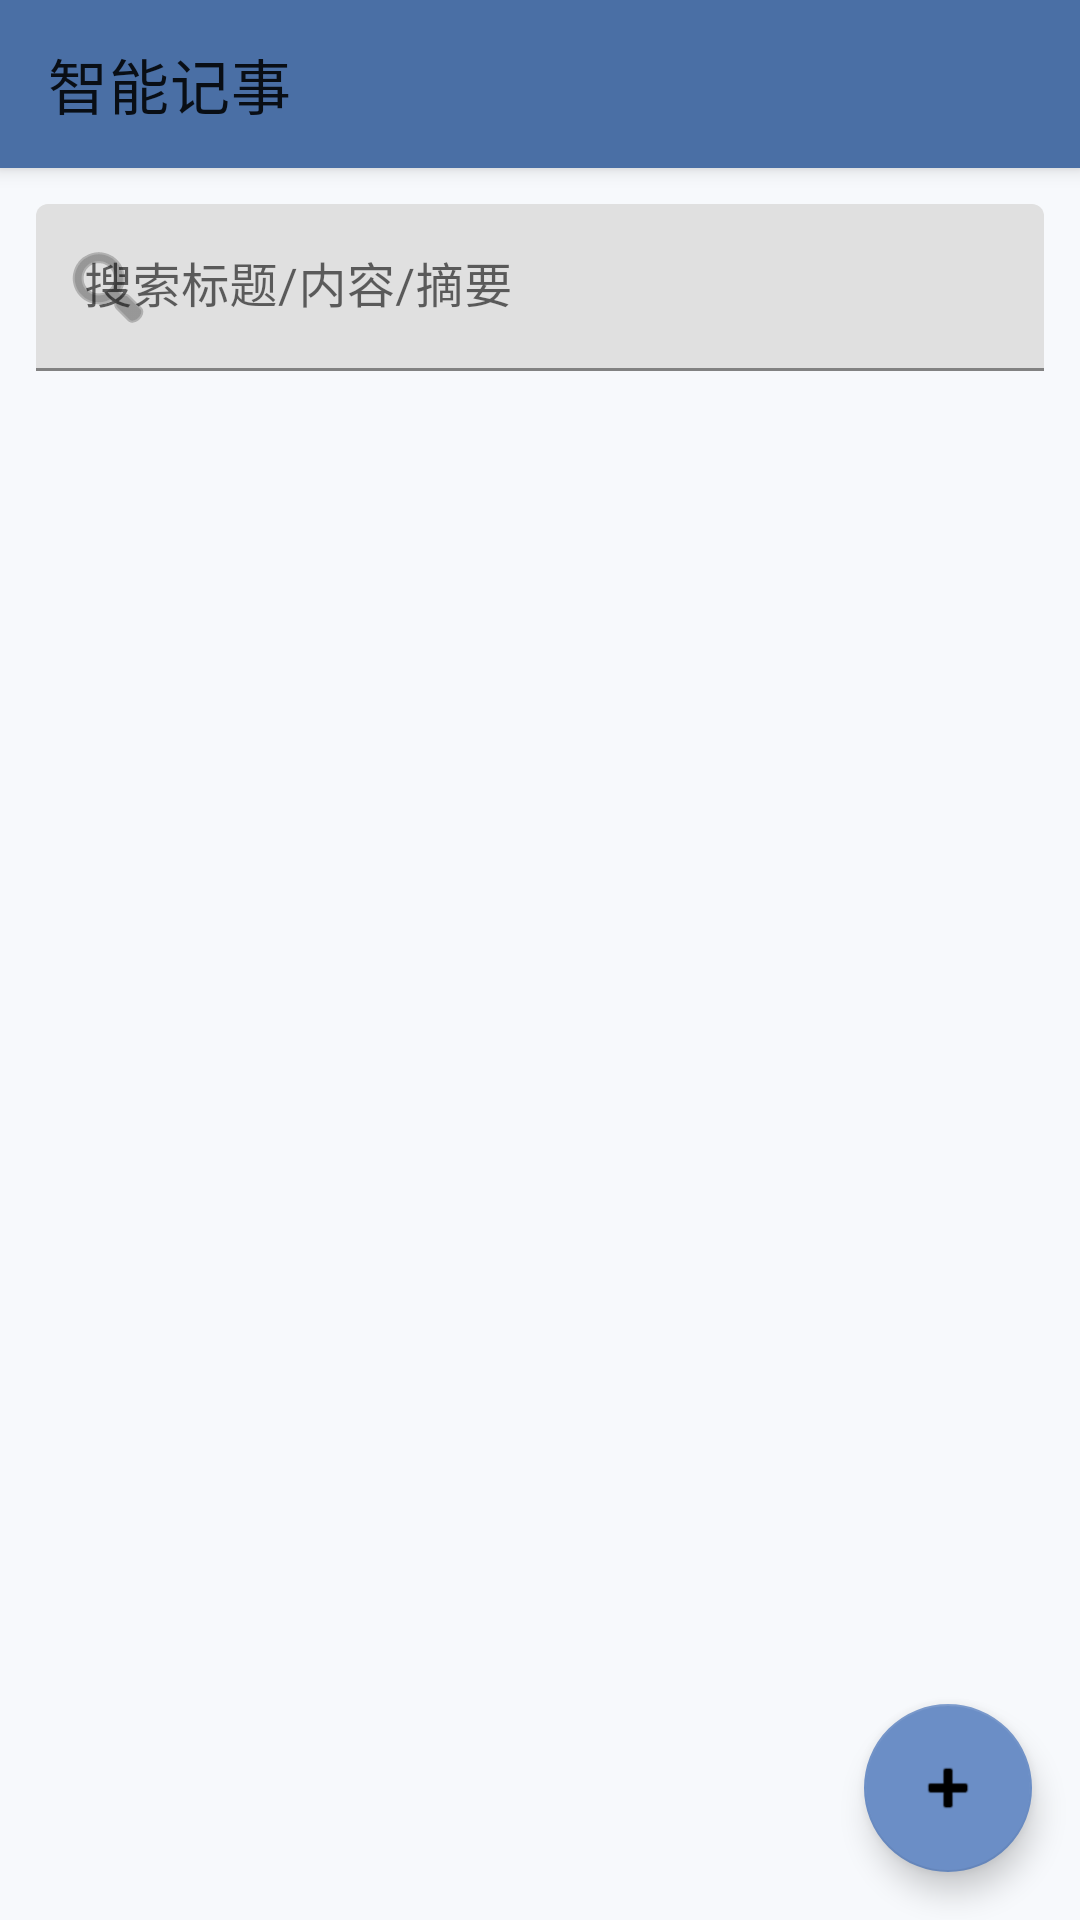

Layout XML and referenced resources for this Android screen:
<!-- AndroidManifest.xml: application theme AppTheme -->
<!-- res/layout/activity_main.xml -->
<androidx.coordinatorlayout.widget.CoordinatorLayout xmlns:android="http://schemas.android.com/apk/res/android"
    xmlns:app="http://schemas.android.com/apk/res-auto"
    android:layout_width="match_parent"
    android:layout_height="match_parent">

    <com.google.android.material.appbar.AppBarLayout
        android:layout_width="match_parent"
        android:layout_height="wrap_content">

        <androidx.appcompat.widget.Toolbar
            android:id="@+id/toolbar"
            android:layout_width="match_parent"
            android:layout_height="?attr/actionBarSize"
            app:title="@string/notes"/>
    </com.google.android.material.appbar.AppBarLayout>

    <LinearLayout
        android:layout_width="match_parent"
        android:layout_height="match_parent"
        android:orientation="vertical"
        app:layout_behavior="@string/appbar_scrolling_view_behavior">

        <com.google.android.material.textfield.TextInputLayout
            android:layout_width="match_parent"
            android:layout_height="wrap_content"
            android:layout_margin="12dp"
            app:startIconDrawable="@android:drawable/ic_menu_search">

            <com.google.android.material.textfield.TextInputEditText
                android:id="@+id/etSearch"
                android:layout_width="match_parent"
                android:layout_height="wrap_content"
                android:hint="搜索标题/内容/摘要"
                android:singleLine="true"/>
        </com.google.android.material.textfield.TextInputLayout>

        <androidx.recyclerview.widget.RecyclerView
            android:id="@+id/recyclerView"
            android:layout_width="match_parent"
            android:layout_height="0dp"
            android:layout_weight="1"
            android:paddingStart="12dp"
            android:paddingEnd="12dp"
            android:clipToPadding="false"/>

        <TextView
            android:id="@+id/tvEmpty"
            android:layout_width="match_parent"
            android:layout_height="wrap_content"
            android:text="暂无记事，点击右下角 + 新建"
            android:gravity="center"
            android:padding="24dp"
            android:visibility="gone"/>
    </LinearLayout>

    <com.google.android.material.floatingactionbutton.FloatingActionButton
        android:id="@+id/fabAdd"
        android:layout_width="wrap_content"
        android:layout_height="wrap_content"
        android:layout_margin="16dp"
        android:contentDescription="@string/new_note"
        app:srcCompat="@android:drawable/ic_input_add"
        android:layout_gravity="bottom|end"/>
</androidx.coordinatorlayout.widget.CoordinatorLayout>
<!-- resources referenced by this layout -->
<resources>
  <string name="new_note">新建</string>
  <string name="notes">智能记事</string>
  <style name="AppTheme" parent="Theme.MaterialComponents.DayNight.NoActionBar">
          <item name="colorPrimary">@color/colorPrimary</item>
          <item name="colorPrimaryVariant">@color/colorPrimaryVariant</item>
          <item name="colorSecondary">@color/colorSecondary</item>
  
          <item name="android:colorBackground">@color/colorBackground</item>
  
          <item name="android:statusBarColor">@color/colorPrimaryVariant</item>
          <item name="android:windowLightStatusBar">false</item>
      </style>
  <color name="colorPrimary">#4A6FA5</color>
  <color name="colorPrimaryVariant">#3C5F8F</color>
  <color name="colorSecondary">#6B8EC6</color>
  <color name="colorBackground">#F7F9FC</color>
</resources>
